The GitHub repository royandixix/aplikasi-perbaikan contains a labelled image folder "split" with 3 categories: bercak daun, bulai daun, hawar daun. Examples follow, each with its label.

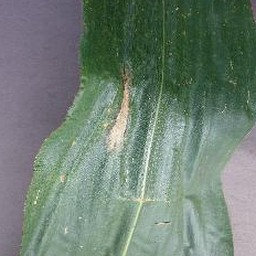
Label: hawar daun

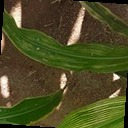
Label: bulai daun

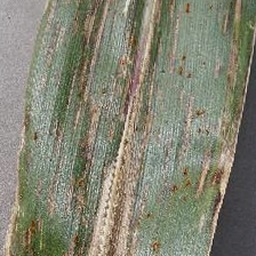
Label: bercak daun

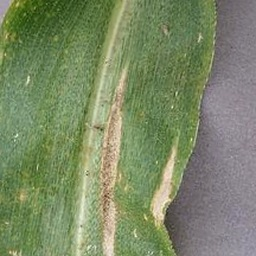
Label: hawar daun

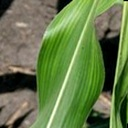
Label: bulai daun

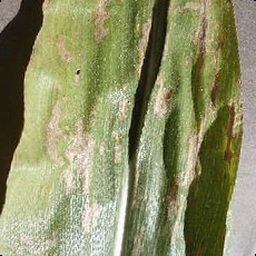
Label: bercak daun
